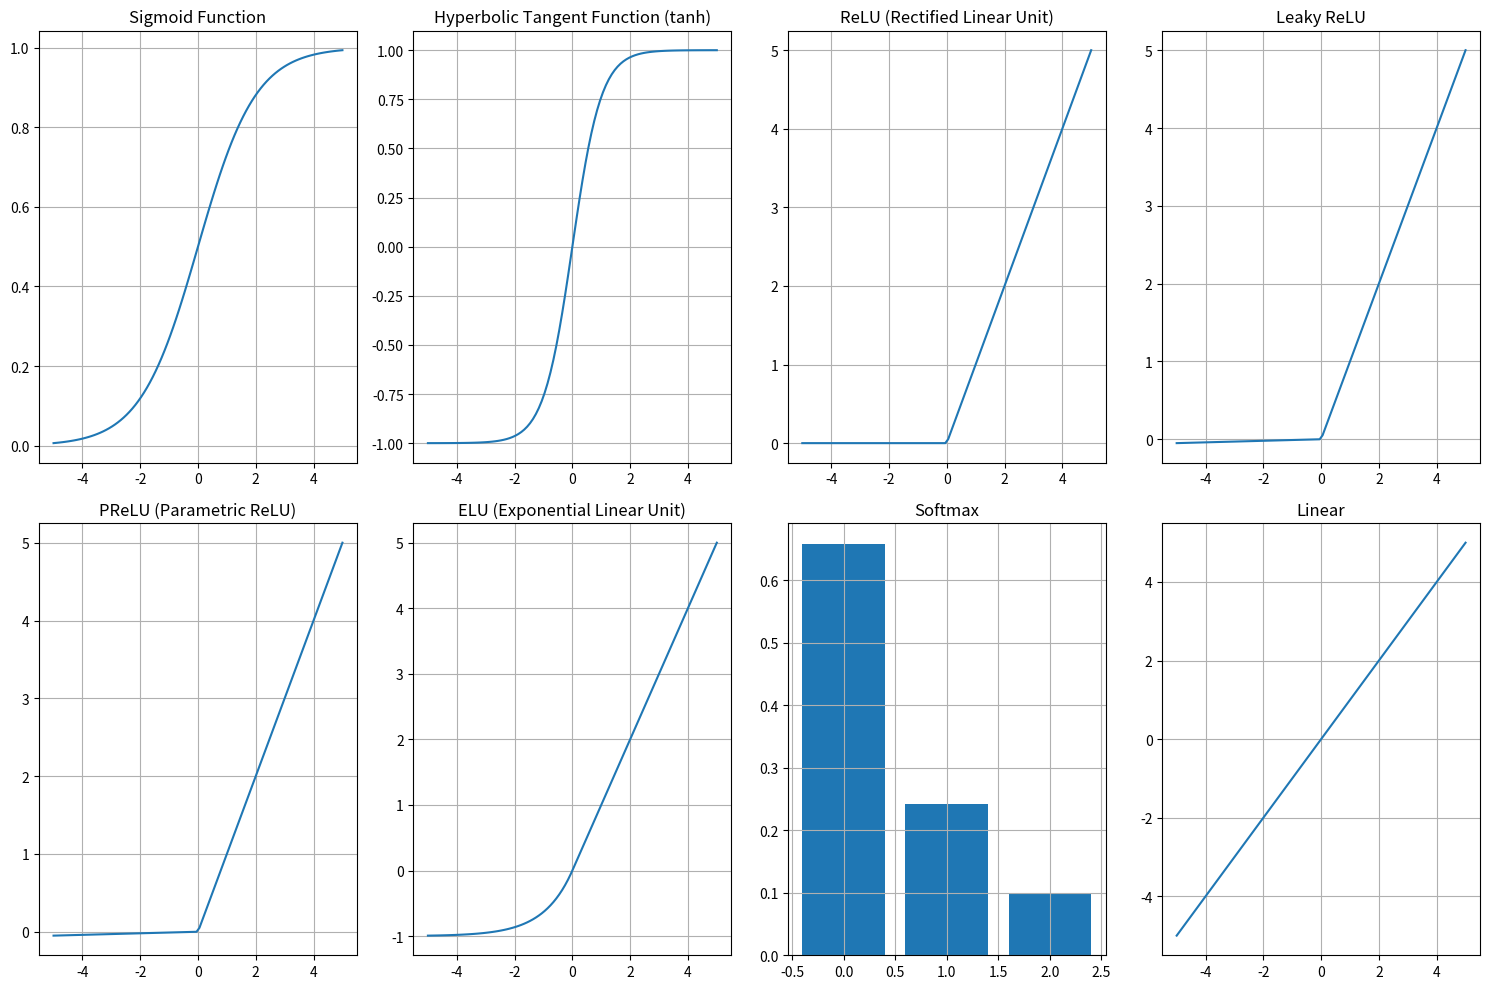

Python code for this plot:
import numpy as np
import matplotlib.pyplot as plt

def sigmoid(x):
    return 1 / (1 + np.exp(-x))

def tanh(x):
    return np.tanh(x)

def relu(x):
    return np.maximum(0, x)

def leaky_relu(x, alpha=0.01):
    return np.maximum(alpha * x, x)

def prelu(x, alpha):
    return np.maximum(alpha * x, x)

def elu(x, alpha=1.0):
    return np.where(x < 0, alpha * (np.exp(x) - 1), x)

def softmax(x):
    exp_values = np.exp(x - np.max(x)) # for numerical stability
    return exp_values / np.sum(exp_values, axis=0, keepdims=True)

# Linear activation function
def linear(x):
    return x

# Input values
x_values = np.linspace(-5, 5, 100)

# Plotting each activation function
plt.figure(figsize=(15, 10))

plt.subplot(2, 4, 1)
plt.title('Sigmoid Function')
plt.plot(x_values, sigmoid(x_values))
plt.grid(True)

plt.subplot(2, 4, 2)
plt.title('Hyperbolic Tangent Function (tanh)')
plt.plot(x_values, tanh(x_values))
plt.grid(True)

plt.subplot(2, 4, 3)
plt.title('ReLU (Rectified Linear Unit)')
plt.plot(x_values, relu(x_values))
plt.grid(True)

plt.subplot(2, 4, 4)
plt.title('Leaky ReLU')
plt.plot(x_values, leaky_relu(x_values))
plt.grid(True)

plt.subplot(2, 4, 5)
plt.title('PReLU (Parametric ReLU)')
alpha_prelu = 0.01
plt.plot(x_values, prelu(x_values, alpha_prelu))
plt.grid(True)

plt.subplot(2, 4, 6)
plt.title('ELU (Exponential Linear Unit)')
plt.plot(x_values, elu(x_values))
plt.grid(True)

plt.subplot(2, 4, 7)
plt.title('Softmax')
input_softmax = np.array([2.0, 1.0, 0.1])
plt.bar(range(len(input_softmax)), softmax(input_softmax))
plt.grid(True)

plt.subplot(2, 4, 8)
plt.title('Linear')
plt.plot(x_values, linear(x_values))
plt.grid(True)

plt.tight_layout()
plt.show()
